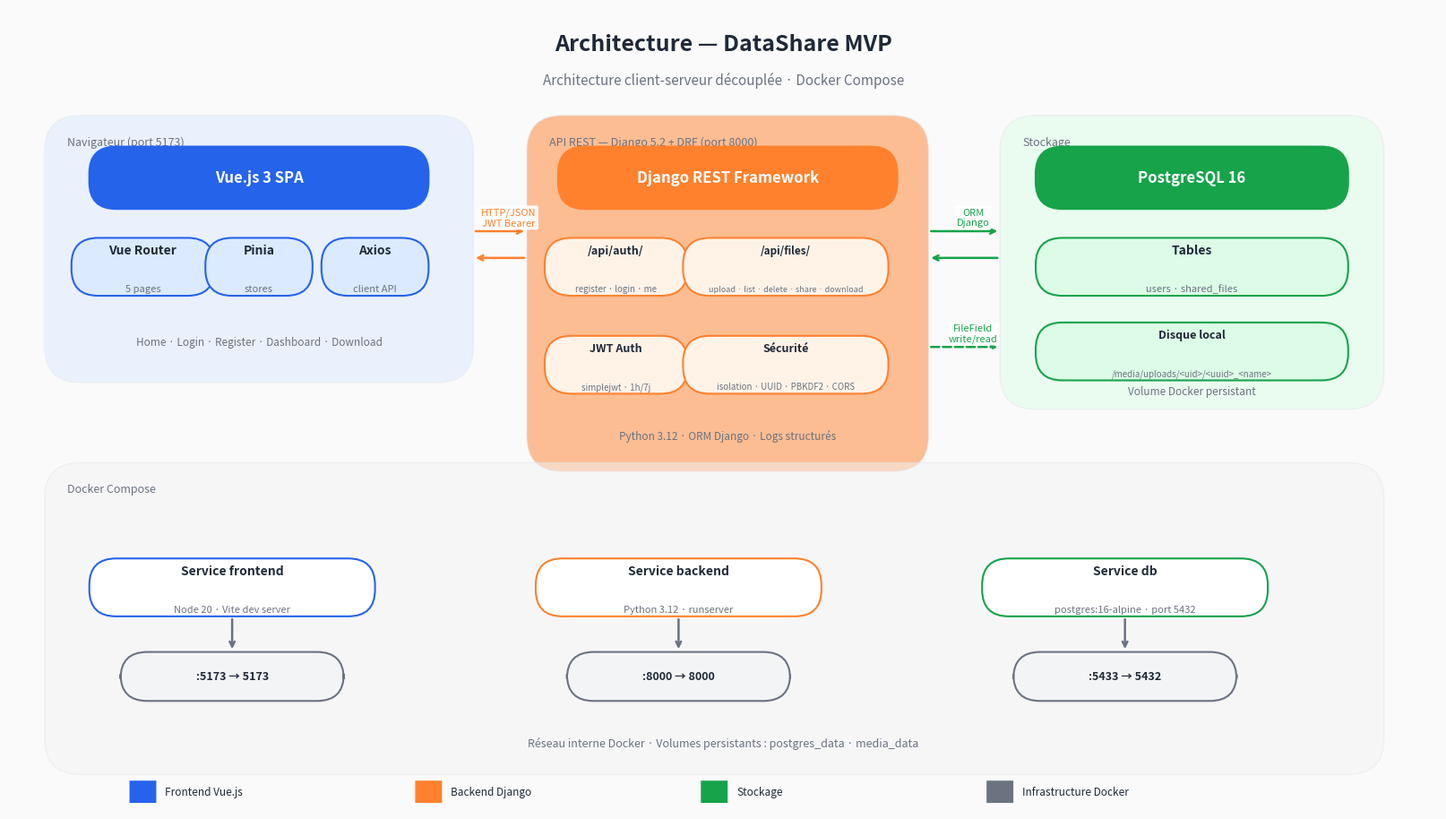

The matplotlib source for this figure: (Note: this script raises an exception after producing the figure.)
#!/usr/bin/env python3
"""Génère le diagramme d'architecture DataShare en PNG haute résolution."""

import matplotlib.pyplot as plt
import matplotlib.patches as mpatches
from matplotlib.patches import FancyArrowPatch, FancyBboxPatch
import matplotlib.patheffects as pe

fig, ax = plt.subplots(1, 1, figsize=(16, 9))
ax.set_xlim(0, 16)
ax.set_ylim(0, 9)
ax.axis('off')
fig.patch.set_facecolor('#FAFAFA')

# ── Couleurs ──────────────────────────────────────────────────────────────────
C_ORANGE   = '#FF812D'
C_PEACH    = '#FFE0CC'
C_BLUE     = '#2563EB'
C_BLUE_L   = '#DBEAFE'
C_GREEN    = '#16A34A'
C_GREEN_L  = '#DCFCE7'
C_PURPLE   = '#7C3AED'
C_PURPLE_L = '#EDE9FE'
C_GRAY     = '#6B7280'
C_GRAY_L   = '#F3F4F6'
C_DARK     = '#1F2937'
C_WHITE    = '#FFFFFF'
C_RED_L    = '#FEE2E2'
C_RED      = '#DC2626'


def box(ax, x, y, w, h, color, text, subtext=None,
        fontsize=11, radius=0.3, border=None, text_color=C_DARK):
    border_color = border or color
    rect = FancyBboxPatch(
        (x - w/2, y - h/2), w, h,
        boxstyle=f"round,pad=0,rounding_size={radius}",
        facecolor=color, edgecolor=border_color, linewidth=1.5, zorder=3
    )
    ax.add_patch(rect)
    if subtext:
        ax.text(x, y + 0.18, text, ha='center', va='center',
                fontsize=fontsize, fontweight='bold', color=text_color, zorder=4)
        ax.text(x, y - 0.25, subtext, ha='center', va='center',
                fontsize=fontsize - 2, color=C_GRAY, zorder=4)
    else:
        ax.text(x, y, text, ha='center', va='center',
                fontsize=fontsize, fontweight='bold', color=text_color, zorder=4)


def arrow(ax, x1, y1, x2, y2, label='', color=C_GRAY, dashed=False):
    style = 'dashed' if dashed else 'solid'
    ax.annotate('', xy=(x2, y2), xytext=(x1, y1),
                arrowprops=dict(
                    arrowstyle='->', color=color, lw=1.8,
                    linestyle=style,
                    connectionstyle='arc3,rad=0.0'
                ), zorder=2)
    if label:
        mx, my = (x1+x2)/2, (y1+y2)/2
        ax.text(mx + 0.1, my + 0.15, label, ha='center', va='center',
                fontsize=8, color=color,
                bbox=dict(boxstyle='round,pad=0.2', facecolor='white',
                          edgecolor='none', alpha=0.9))


def section_bg(ax, x, y, w, h, color, title):
    rect = FancyBboxPatch(
        (x, y), w, h,
        boxstyle="round,pad=0,rounding_size=0.4",
        facecolor=color, edgecolor='#E5E7EB', linewidth=1, zorder=1, alpha=0.5
    )
    ax.add_patch(rect)
    ax.text(x + 0.25, y + h - 0.3, title, ha='left', va='center',
            fontsize=9, color=C_GRAY, fontstyle='italic', zorder=2)


# ── Titre ─────────────────────────────────────────────────────────────────────
ax.text(8, 8.6, 'Architecture — DataShare MVP',
        ha='center', va='center', fontsize=18, fontweight='bold', color=C_DARK)
ax.text(8, 8.2, 'Architecture client-serveur découplée · Docker Compose',
        ha='center', va='center', fontsize=11, color=C_GRAY)

# ── Zone Navigateur ───────────────────────────────────────────────────────────
section_bg(ax, 0.4, 4.8, 4.8, 3.0, C_BLUE_L, 'Navigateur (port 5173)')

box(ax, 2.8, 7.1, 3.8, 0.7, C_BLUE, 'Vue.js 3 SPA',
    text_color=C_WHITE, fontsize=12)

box(ax, 1.5, 6.1, 1.6, 0.65, C_BLUE_L, 'Vue Router', '5 pages',
    fontsize=10, border=C_BLUE)
box(ax, 2.8, 6.1, 1.2, 0.65, C_BLUE_L, 'Pinia', 'stores',
    fontsize=10, border=C_BLUE)
box(ax, 4.1, 6.1, 1.2, 0.65, C_BLUE_L, 'Axios', 'client API',
    fontsize=10, border=C_BLUE)

ax.text(2.8, 5.25, 'Home · Login · Register · Dashboard · Download',
        ha='center', va='center', fontsize=8.5, color=C_GRAY,
        style='italic')

# ── Zone API REST ─────────────────────────────────────────────────────────────
section_bg(ax, 5.8, 3.8, 4.5, 4.0, C_ORANGE + '22',
           'API REST — Django 5.2 + DRF (port 8000)')

box(ax, 8.05, 7.1, 3.8, 0.7, C_ORANGE, 'Django REST Framework',
    text_color=C_WHITE, fontsize=12)

box(ax, 6.8, 6.1, 1.6, 0.65, '#FFF3E8', '/api/auth/', 'register · login · me',
    fontsize=9, border=C_ORANGE)
box(ax, 8.7, 6.1, 2.3, 0.65, '#FFF3E8', '/api/files/', 'upload · list · delete · share · download',
    fontsize=8.5, border=C_ORANGE)

box(ax, 6.8, 5.0, 1.6, 0.65, '#FFF3E8', 'JWT Auth', 'simplejwt · 1h/7j',
    fontsize=9, border=C_ORANGE)
box(ax, 8.7, 5.0, 2.3, 0.65, '#FFF3E8', 'Sécurité', 'isolation · UUID · PBKDF2 · CORS',
    fontsize=9, border=C_ORANGE)

ax.text(8.05, 4.2, 'Python 3.12 · ORM Django · Logs structurés',
        ha='center', va='center', fontsize=8.5, color=C_GRAY, style='italic')

# ── Zone Stockage ─────────────────────────────────────────────────────────────
section_bg(ax, 11.1, 4.5, 4.3, 3.3, C_GREEN_L, 'Stockage')

box(ax, 13.25, 7.1, 3.5, 0.7, C_GREEN, 'PostgreSQL 16',
    text_color=C_WHITE, fontsize=12)
box(ax, 13.25, 6.1, 3.5, 0.65, C_GREEN_L, 'Tables', 'users · shared_files',
    fontsize=10, border=C_GREEN)
box(ax, 13.25, 5.15, 3.5, 0.65, C_GREEN_L, 'Disque local', '/media/uploads/<uid>/<uuid>_<name>',
    fontsize=9, border=C_GREEN)

ax.text(13.25, 4.7, 'Volume Docker persistant',
        ha='center', va='center', fontsize=8.5, color=C_GRAY, style='italic')

# ── Zone Docker Compose ───────────────────────────────────────────────────────
section_bg(ax, 0.4, 0.4, 15.0, 3.5, C_GRAY_L, 'Docker Compose')

box(ax, 2.5, 2.5, 3.2, 0.65, C_WHITE, 'Service frontend',
    'Node 20 · Vite dev server', fontsize=10, border=C_BLUE)
box(ax, 7.5, 2.5, 3.2, 0.65, C_WHITE, 'Service backend',
    'Python 3.12 · runserver', fontsize=10, border=C_ORANGE)
box(ax, 12.5, 2.5, 3.2, 0.65, C_WHITE, 'Service db',
    'postgres:16-alpine · port 5432', fontsize=10, border=C_GREEN)

box(ax, 2.5, 1.5, 2.5, 0.55, C_GRAY_L, ':5173 → 5173', fontsize=9, border=C_GRAY)
box(ax, 7.5, 1.5, 2.5, 0.55, C_GRAY_L, ':8000 → 8000', fontsize=9, border=C_GRAY)
box(ax, 12.5, 1.5, 2.5, 0.55, C_GRAY_L, ':5433 → 5432', fontsize=9, border=C_GRAY)

ax.text(8, 0.75, 'Réseau interne Docker · Volumes persistants : postgres_data · media_data',
        ha='center', va='center', fontsize=9, color=C_GRAY)

# ── Flèches principales ───────────────────────────────────────────────────────
# Navigateur → API
arrow(ax, 5.2, 6.5, 5.8, 6.5, 'HTTP/JSON\nJWT Bearer', C_ORANGE)
arrow(ax, 5.8, 6.2, 5.2, 6.2, '', C_ORANGE)

# API → PostgreSQL
arrow(ax, 10.3, 6.5, 11.1, 6.5, 'ORM\nDjango', C_GREEN)
arrow(ax, 11.1, 6.2, 10.3, 6.2, '', C_GREEN)

# API → Disque
arrow(ax, 10.3, 5.2, 11.1, 5.2, 'FileField\nwrite/read', C_GREEN, dashed=True)

# Docker services → ports
arrow(ax, 2.5, 2.17, 2.5, 1.78, '', C_GRAY)
arrow(ax, 7.5, 2.17, 7.5, 1.78, '', C_GRAY)
arrow(ax, 12.5, 2.17, 12.5, 1.78, '', C_GRAY)

# ── Légende ───────────────────────────────────────────────────────────────────
legend_items = [
    (C_BLUE, 'Frontend Vue.js'),
    (C_ORANGE, 'Backend Django'),
    (C_GREEN, 'Stockage'),
    (C_GRAY, 'Infrastructure Docker'),
]
for i, (color, label) in enumerate(legend_items):
    x = 1.5 + i * 3.2
    rect = mpatches.Patch(facecolor=color, edgecolor='none', label=label)
    ax.add_patch(FancyBboxPatch((x - 0.15, 0.08), 0.3, 0.25,
                                boxstyle="round,pad=0", facecolor=color,
                                edgecolor='none', zorder=3))
    ax.text(x + 0.25, 0.2, label, va='center', fontsize=8.5, color=C_DARK)

plt.tight_layout(pad=0.2)
output = 'docs/architecture_diagram.png'
plt.savefig(output, dpi=180, bbox_inches='tight',
            facecolor='#FAFAFA', edgecolor='none')
plt.close()
print(f"✅ Diagramme généré : {output}")
